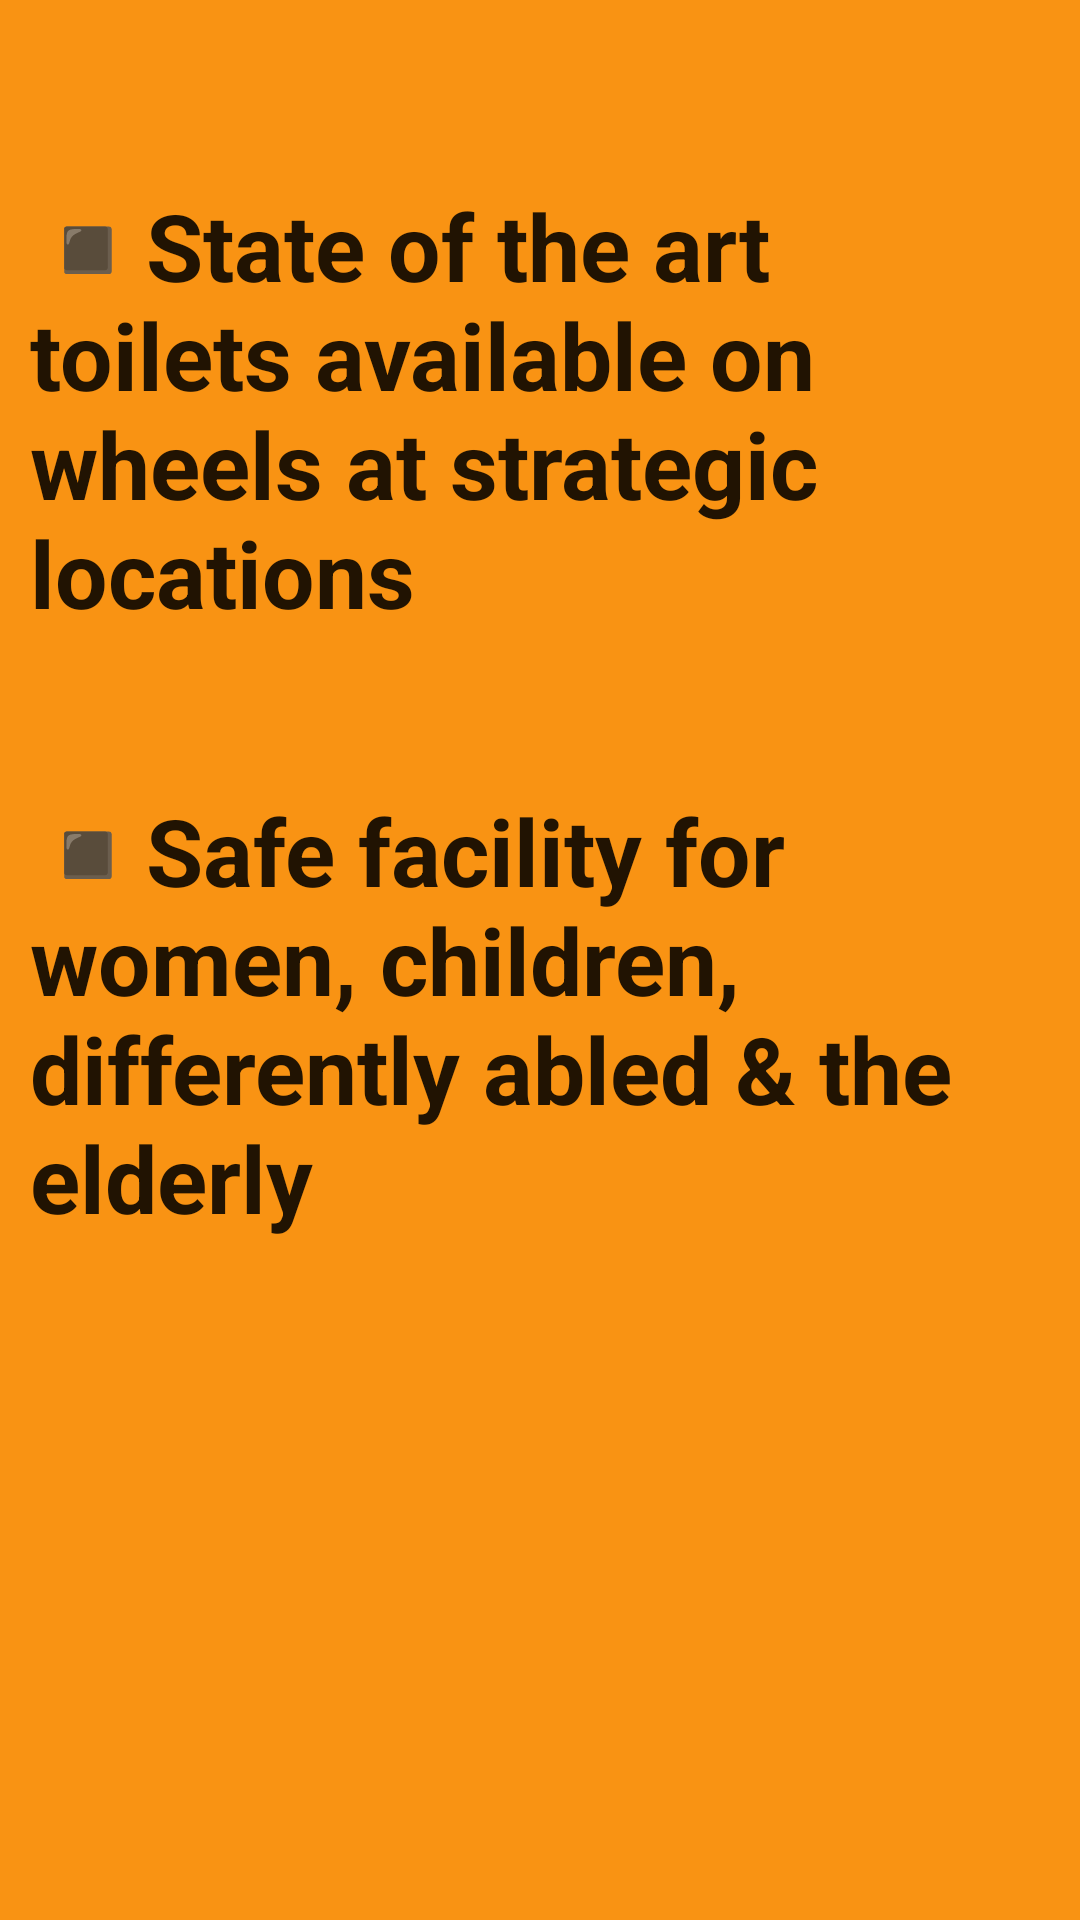

Layout XML and referenced resources for this Android screen:
<!-- AndroidManifest.xml: application theme AppTheme -->
<!-- res/layout/screen_2.xml -->
<?xml version="1.0" encoding="utf-8"?>
<LinearLayout
	xmlns:android="http://schemas.android.com/apk/res/android"
	android:layout_width="match_parent"
	android:layout_height="match_parent"
	android:layout_gravity="center"
	android:gravity="top|center"
	android:background="@color/colorApp"
	android:padding="10dp"
	android:orientation="vertical">

	<TextView
		android:layout_width="wrap_content"
		android:layout_height="wrap_content"
		android:text="◾State of the art toilets available on wheels at strategic locations"
		android:textAppearance="?android:attr/textAppearanceLarge"
		android:textStyle="bold"
		android:textSize="31sp"
		android:layout_marginTop="51dp"/>

	<TextView
		android:layout_width="wrap_content"
		android:layout_height="wrap_content"
		android:text="◾Safe facility for women, children, differently abled &amp; the elderly"
		android:textAppearance="?android:attr/textAppearanceLarge"
		android:textStyle="bold"
		android:textSize="31sp"
		android:layout_marginTop="51dp"/>

</LinearLayout>
<!-- resources referenced by this layout -->
<resources>
  <color name="colorApp">#FFF99313</color>
  <style name="AppTheme" parent="Theme.AppCompat.Light.NoActionBar">
          
          <item name="colorPrimary">@color/colorPrimary</item>
          <item name="colorPrimaryDark">@color/colorPrimaryDark</item>
          <item name="colorAccent">@color/colorAccent</item>
  		
  		
          	
      </style>
  <color name="colorPrimary">#3F51B5</color>
  <color name="colorPrimaryDark">#303F9F</color>
  <color name="colorAccent">#FF4081</color>
</resources>
